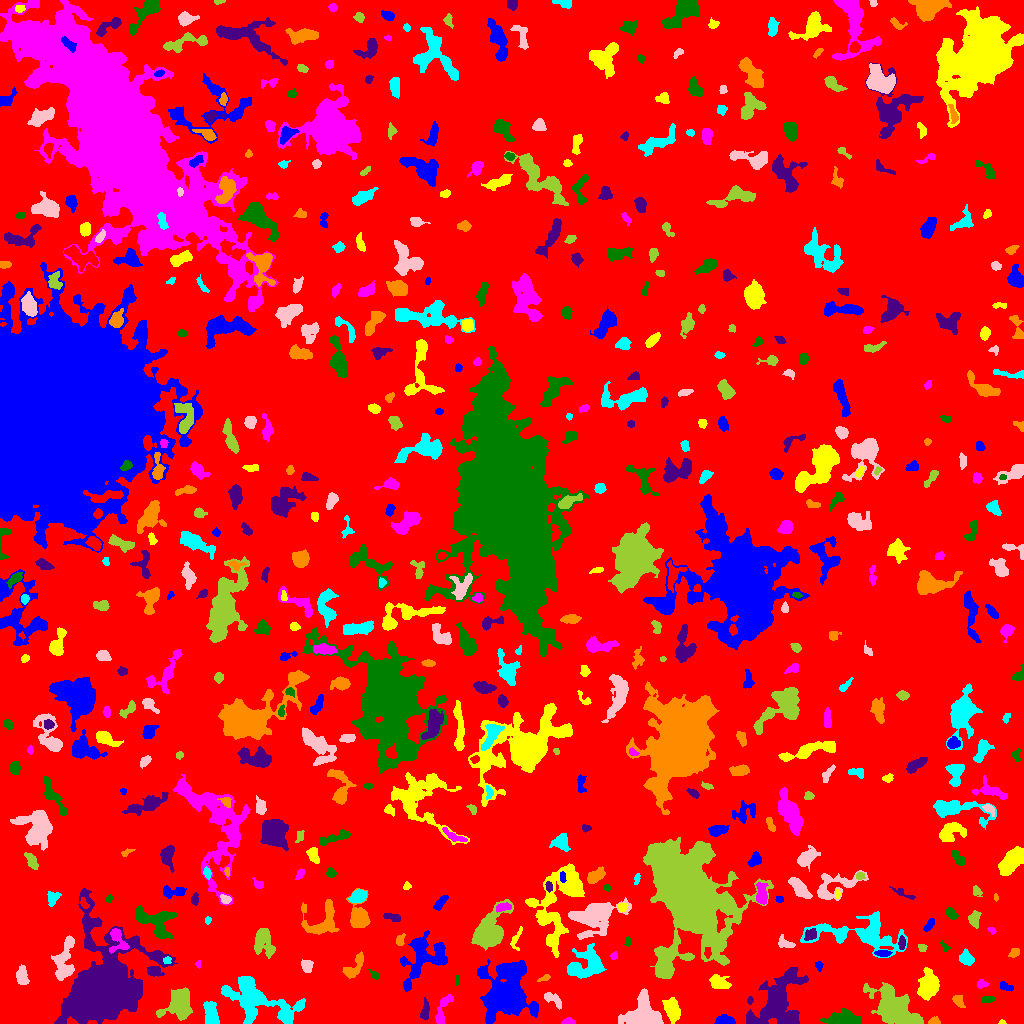

Values plotted in this chart, from the file beside it:
ID, X, Y, A, B, theta, total_flux, mu_max, mu_median, mu_mean, R_fwhm, R_e, R10, R90, x_start, x_end, y_start, y_end, area, greylevel
0, 515.8, 508.5, 298.2, 287.1, 1.352, 1548043, 12.0, 2.0, 1.977, 87.8, 230.6, 87.37, 374.3, 0, 1023, 0, 1023, 783073, 1.977
1, 724.7, 2.698, 5.264, 2.171, -0.04356, 179.0, 3.0, 1.0, 1.105, 3.192, 3.827, 1.262, 6.129, 714, 735, 0, 9, 162, 6.105
2, 1001, 1.078, 1.437, 1.02, -0.112, 51.0, 5.0, 1.5, 1.7, 1.693, 1.382, 0.5642, 2.257, 998, 1006, 0, 4, 30, 6.7
3, 568.3, 1.729, 3.083, 1.54, 0.01112, 207.0, 6.0, 2.0, 2.76, 3.432, 2.585, 0.9772, 4.146, 561, 575, 0, 6, 75, 7.76
4, 842, 5.325, 8.922, 3.098, 0.0409, 1676, 11.0, 4.0, 4.078, 5.754, 6.257, 2.326, 9.69, 819, 861, 0, 15, 411, 9.078
5, 425.1, 12.12, 5.269, 1.811, 1.487, 361.0, 6.0, 2.0, 2.507, 4.514, 3.742, 1.382, 5.809, 420, 429, 3, 26, 144, 7.507
6, 934.9, 2.155, 2.712, 1.894, -0.02473, 155.0, 5.0, 2.0, 2.039, 2.764, 2.585, 0.9772, 4.26, 928, 940, 0, 7, 76, 7.039
7, 211.1, 9.596, 6.372, 2.792, -1.375, 1070, 8.0, 3.0, 3.603, 6.864, 5.14, 2.111, 7.999, 203, 219, 0, 22, 297, 8.603
8, 642.7, 5.999, 6.932, 5.919, 0.09439, 10311, 60.0, 6.0, 13.17, 6.18, 6.05, 2.326, 11.3, 618, 663, 0, 35, 783, 18.17
9, 893.9, 15.48, 12.57, 7.217, -0.6978, 8820, 18.0, 7.0, 7.09, 11.4, 10.79, 4.107, 17.05, 863, 923, 0, 41, 1244, 10.09
10, 610.5, 17.75, 2.882, 1.524, -1.526, 190.0, 5.0, 2.0, 2.111, 3.656, 2.706, 0.9772, 4.068, 606, 614, 11, 25, 90, 7.111
11, 507.8, 30.72, 13.4, 10.42, 1.505, 15973, 34.0, 6.0, 7.51, 8.649, 11.58, 4.029, 20.94, 477, 538, 0, 64, 2127, 11.51
12, 671.9, 13.58, 5.585, 3.216, -1.302, 1264, 12.0, 3.0, 3.938, 5.046, 5.171, 1.954, 8.368, 662, 680, 0, 26, 321, 9.938
13, 441.7, 11.43, 9.176, 2.553, 1.286, 313.0, 4.0, 1.0, 1.304, 5.585, 4.334, 1.596, 6.794, 435, 453, 0, 29, 240, 6.304
14, 987.6, 24.51, 3.345, 1.371, 0.0697, 123.0, 3.0, 1.0, 1.382, 3.192, 2.585, 1.128, 4.334, 981, 995, 21, 27, 89, 6.382
15, 749.9, 23.0, 1.946, 1.269, 1.493, 107.0, 6.0, 2.0, 2.277, 2.459, 1.871, 0.5642, 3.192, 747, 753, 19, 27, 47, 7.277
16, 958.3, 22.91, 3.529, 1.993, -1.024, 197.0, 4.0, 2.0, 1.655, 4.549, 3.29, 1.262, 5.14, 952, 965, 16, 28, 119, 6.655
17, 255.4, 24.7, 19.42, 9.117, -0.4302, 6681, 13.0, 4.0, 4.46, 10.57, 11.23, 4.334, 18.58, 221, 305, 0, 47, 1498, 8.46
18, 553, 24.06, 5.717, 2.432, -0.6182, 355.0, 4.0, 2.0, 2.101, 6.408, 4.334, 1.693, 6.457, 544, 561, 14, 31, 169, 7.101
19, 179.4, 19.57, 7.021, 6.045, 1.23, 4603, 19.0, 6.0, 7.092, 7.919, 7.291, 2.821, 11.81, 156, 192, 3, 36, 649, 11.09
20, 207.9, 34.97, 3.628, 2.605, 0.5185, 551.0, 8.0, 3.0, 3.532, 4.478, 3.478, 1.382, 5.863, 198, 214, 29, 43, 156, 7.532
21, 1005, 36.69, 3.808, 1.821, -0.3037, 114.0, 2.0, 1.0, 1.107, 5.109, 2.985, 1.262, 4.72, 1000, 1013, 32, 42, 103, 6.107
22, 719.4, 40.87, 4.755, 2.876, -0.4169, 706.0, 7.0, 3.0, 2.917, 5.47, 4.478, 1.871, 7.024, 709, 731, 35, 49, 242, 7.917
23, 981.8, 39.53, 2.563, 1.842, 0.1485, 112.0, 3.0, 1.0, 1.366, 3.241, 2.585, 0.9772, 4.184, 977, 988, 35, 44, 82, 6.366
24, 457.2, 43.15, 2.569, 0.9266, 1.541, 73.0, 4.0, 2.0, 1.738, 2.646, 1.871, 0.7979, 2.985, 456, 459, 38, 49, 42, 7.738
25, 778.5, 22.62, 17.21, 10.44, 1.035, 6413, 13.0, 4.0, 4.087, 8.349, 12.3, 4.583, 19.21, 746, 808, 0, 56, 1569, 8.087
26, 545, 45.5, 3.229, 1.241, 0.3575, 74.0, 3.0, 1.0, 1.138, 2.185, 2.185, 0.7979, 3.785, 537, 550, 42, 49, 65, 6.138
27, 587, 58.07, 10.02, 6.695, 0.3156, 2553, 12.0, 3.0, 3.556, 6.531, 7.736, 2.821, 12.72, 567, 606, 45, 80, 718, 8.556
28, 21.89, 47.28, 4.324, 2.7, -1.4, 609.0, 7.0, 3.0, 3.06, 5.046, 4.37, 1.693, 6.723, 16, 29, 39, 59, 199, 8.06
29, 668, 65.27, 8.785, 3.908, 1.298, 822.0, 7.0, 2.0, 2.258, 4.652, 5.642, 2.111, 9.167, 658, 678, 47, 81, 364, 9.258
30, 856.9, 55.15, 5.903, 1.769, -1.344, 218.0, 3.0, 2.0, 1.896, 5.293, 3.827, 1.493, 5.412, 853, 863, 45, 64, 115, 5.896
31, 819.1, 57.75, 2.222, 1.573, -1.501, 87.0, 3.0, 1.0, 1.318, 2.985, 2.326, 0.7979, 3.656, 815, 823, 52, 62, 66, 6.318
32, 929, 37.7, 6.228, 4.475, 1.281, 2574, 15.0, 4.0, 5.221, 6.18, 6.283, 2.394, 10.48, 917, 939, 23, 56, 493, 11.22
33, 198.3, 59.5, 1.844, 1.385, -0.0, 66.0, 3.0, 2.0, 1.737, 2.764, 2.034, 0.7979, 3.038, 195, 200, 55, 63, 38, 6.737
34, 374.4, 48.53, 2.742, 1.508, -0.7498, 152.0, 6.0, 2.0, 2.235, 2.877, 2.394, 0.7979, 3.989, 368, 379, 44, 55, 68, 9.235
35, 102.6, 36.54, 18.91, 15.02, 1.216, 64925, 82.0, 5.0, 12, 11.51, 14.63, 5.232, 30.65, 54, 177, 0, 135, 5410, 16
36, 353.6, 55.87, 7.723, 3.207, 0.9054, 849.0, 7.0, 3.0, 3.216, 5.67, 5.109, 1.954, 7.999, 342, 363, 45, 72, 264, 7.216
37, 167.1, 63.08, 1.808, 1.531, 0.8061, 83.0, 4.0, 1.0, 1.456, 2.821, 2.034, 0.7979, 3.29, 163, 171, 60, 67, 57, 9.456
38, 307.1, 56.85, 3.122, 2.288, -1.38, 228.0, 4.0, 2.0, 1.676, 4.72, 3.338, 1.262, 5.382, 301, 313, 51, 64, 136, 6.676
39, 263.3, 81.87, 7.413, 4.635, -1.258, 1394, 8.0, 3.0, 3.28, 7.464, 6.408, 2.523, 10.08, 254, 275, 65, 95, 425, 7.28
40, 707.5, 71.01, 2.609, 1.519, -0.0, 136.0, 5.0, 2.0, 1.943, 2.646, 2.459, 0.7979, 3.989, 704, 711, 65, 76, 70, 10.94
41, 883.0, 69.92, 3.987, 1.573, -0.01863, 204.0, 3.0, 2.0, 2.04, 4.72, 3.241, 1.382, 4.82, 874, 892, 67, 73, 100, 9.04
42, 559.6, 127, 20.34, 11.13, 1.074, 5006, 11.0, 3.0, 3.353, 8.444, 11.52, 4.107, 18.92, 525, 584, 66, 160, 1493, 7.353
43, 613.6, 67.64, 1.639, 1.461, 0.9642, 58.0, 3.0, 1.0, 1.074, 2.394, 1.954, 0.5642, 3.09, 610, 617, 64, 72, 54, 8.074
44, 945.1, 76.35, 2.786, 1.553, -0.9358, 191.0, 7.0, 2.5, 2.984, 2.646, 2.257, 0.7979, 3.742, 940, 950, 72, 83, 64, 7.984
45, 901.8, 80.58, 3.284, 1.609, 1.52, 215.0, 5.0, 2.0, 2.363, 3.613, 3.038, 1.128, 4.583, 898, 905, 74, 88, 91, 9.363
46, 1015, 70.73, 2.701, 1.873, 0.5995, 205.0, 5.0, 2.0, 2.303, 3.478, 2.877, 1.128, 4.442, 1008, 1019, 66, 75, 89, 7.303
47, 965.6, 65.58, 3.721, 2.812, -1.197, 522.0, 7.0, 2.0, 2.933, 4.222, 3.868, 1.493, 6.358, 959, 974, 58, 75, 178, 6.933
48, 785.1, 80.33, 4.461, 2.146, -0.4151, 131.0, 3.0, 1.0, 0.9493, 3.568, 3.192, 1.382, 4.918, 778, 795, 76, 89, 138, 6.949
49, 922.2, 75.68, 2.199, 1.784, -0.5646, 139.0, 4.0, 2.0, 2.172, 3.785, 2.523, 0.9772, 3.909, 918, 927, 72, 79, 64, 8.172
50, 237.7, 78.72, 4.897, 3.061, 1.055, 374.0, 5.0, 2.0, 1.889, 4.334, 4.184, 1.596, 6.58, 225, 244, 70, 88, 198, 6.889
51, 424.8, 66.87, 14.21, 9.867, 0.8407, 3657, 10.0, 3.0, 3.568, 9.591, 9.541, 3.613, 15.56, 400, 447, 32, 93, 1025, 7.568
52, 555.7, 88.21, 7.066, 2.503, 1.109, 343.0, 4.0, 2.0, 1.949, 6.408, 4.549, 1.784, 6.652, 548, 565, 73, 101, 176, 7.949
53, 117.4, 83.68, 7.167, 4.253, -1.2, 738.0, 6.0, 3.0, 2.872, 6.676, 5.109, 1.954, 7.999, 109, 129, 70, 95, 257, 10.87
54, 627.6, 81.94, 2.363, 1.446, 1.491, 156.0, 5.0, 3.0, 2.69, 3.141, 2.326, 0.9772, 3.613, 624, 631, 77, 87, 58, 8.69
55, 810.4, 88.64, 3.574, 2.42, 0.6963, 259.0, 4.0, 2.0, 2.008, 5.323, 3.523, 1.382, 5.47, 804, 816, 83, 95, 129, 10.01
56, 399.8, 83.09, 3.169, 1.963, 1.329, 211.0, 4.0, 2.0, 2.319, 4.514, 2.985, 1.262, 4.618, 396, 405, 78, 90, 91, 8.319
57, 862.3, 90.66, 25.04, 8.959, -0.04917, 4062, 11.0, 3.0, 3.025, 6.358, 11, 3.7, 18.09, 800, 907, 66, 112, 1343, 7.025
58, 64.02, 61.42, 11.78, 4.392, 1.412, 2052, 11.0, 3.0, 3.821, 6.283, 6.979, 2.585, 11.2, 51, 74, 43, 88, 537, 8.821
59, 488.5, 90.58, 9.164, 5.854, 1.04, 8771, 39.0, 6.0, 9.844, 6.794, 7.548, 2.821, 13.52, 471, 513, 73, 124, 891, 14.84
... 530 more rows
